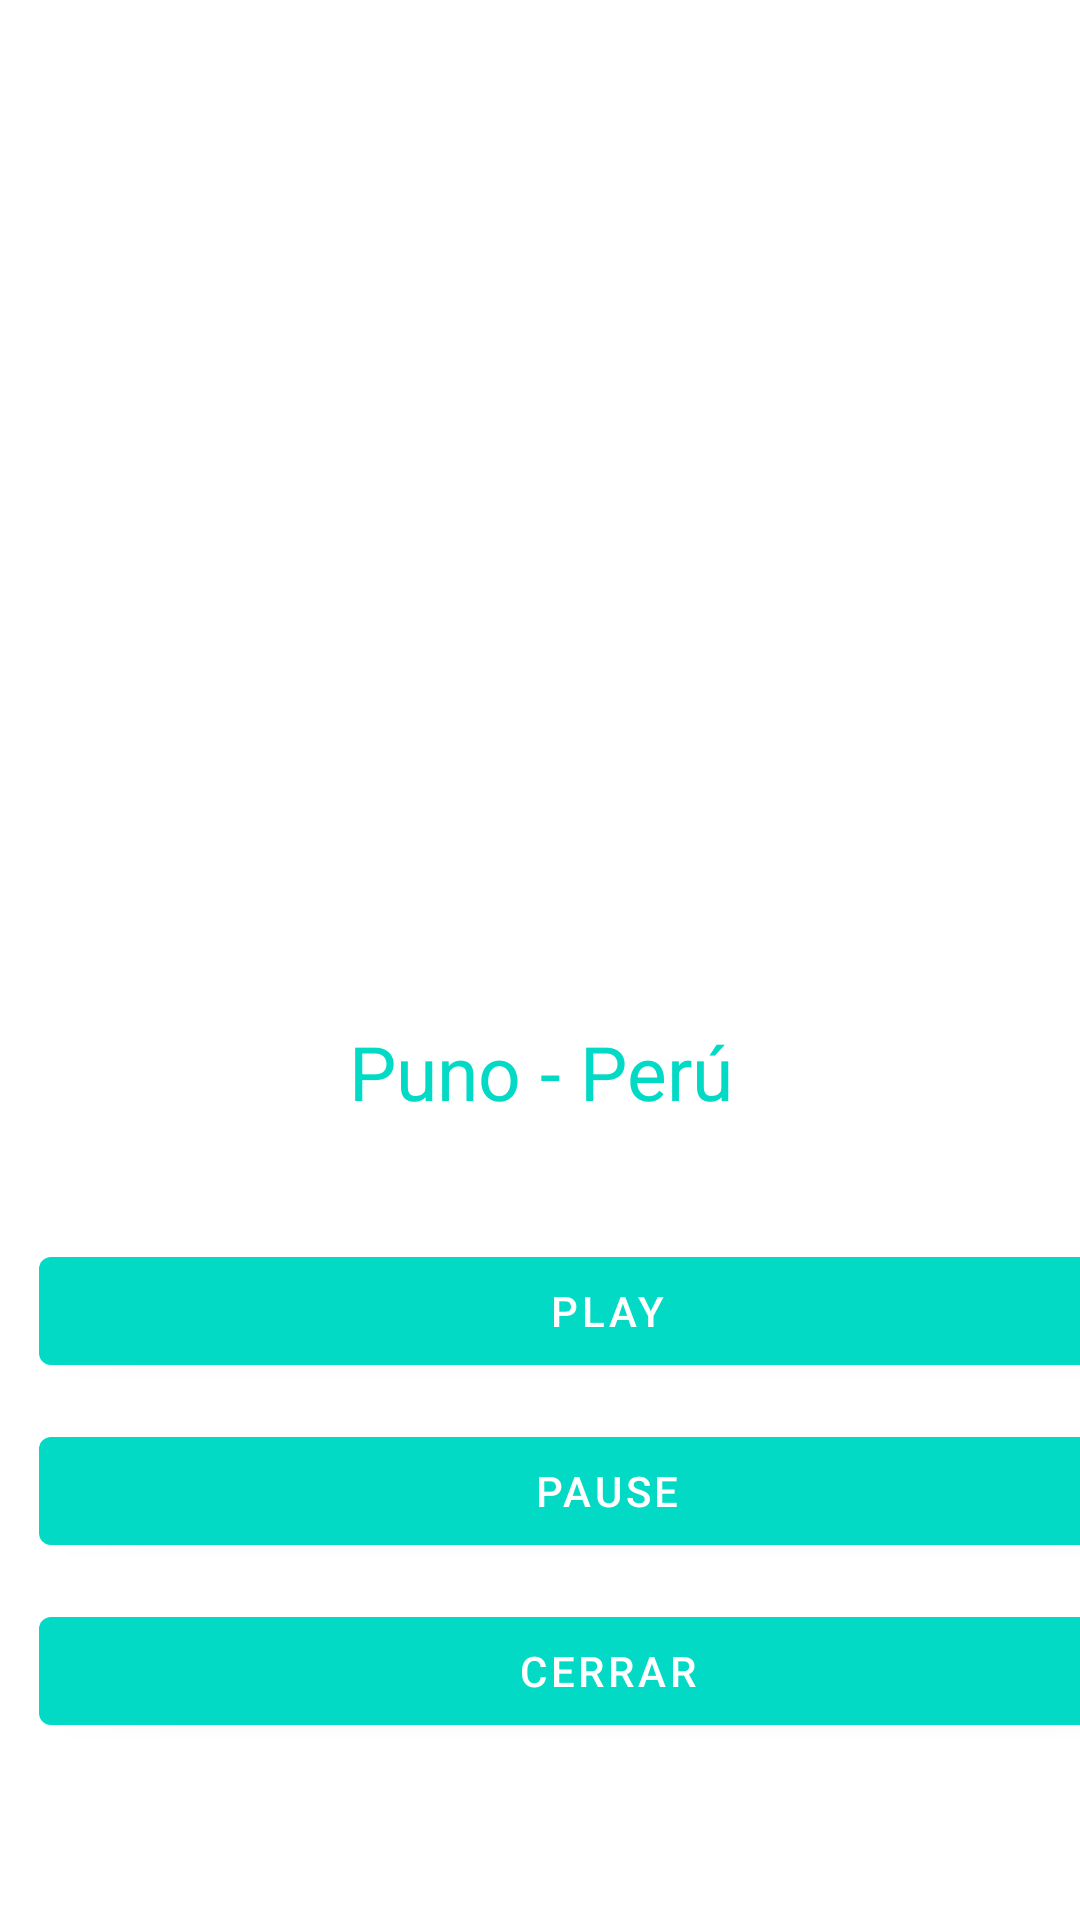

Layout XML and referenced resources for this Android screen:
<!-- AndroidManifest.xml: application theme Theme.Radiocarabaya -->
<!-- res/layout/fragment_home.xml -->
<?xml version="1.0" encoding="utf-8"?>
<LinearLayout xmlns:android="http://schemas.android.com/apk/res/android"
    xmlns:tools="http://schemas.android.com/tools"
    android:layout_width="match_parent"
    android:layout_height="match_parent"
    android:background="@mipmap/allincapac"
    tools:context=".MainActivity">

    <LinearLayout
        android:layout_width="match_parent"
        android:layout_height="match_parent"
        android:orientation="vertical"
        android:layout_gravity="top">

        <ImageView
            android:id="@+id/album_image"
            android:layout_width="match_parent"
            android:layout_height="200dp"
            android:layout_gravity="top"
            android:layout_margin="50dp"
            android:src="@mipmap/ic_radio_launcher" />

        <TextView
            android:id="@+id/title"
            android:layout_width="match_parent"
            android:layout_height="wrap_content"
            android:gravity="center"
            android:textStyle="bold"
            android:textSize="30sp"
            android:textColor="@color/white"
            android:text="@string/radio_carabaya"
            android:src="@drawable/song_icon" />

        <TextView
            android:id="@+id/CP"
            android:layout_width="match_parent"
            android:layout_height="wrap_content"
            android:text="@string/puno_peru"
            android:textColor="@color/design_default_color_secondary"
            android:gravity="center"
            android:textSize="25sp"
            android:src="@drawable/song_icon" />

        <TextView
            android:id="@+id/Genero"
            android:layout_width="match_parent"
            android:layout_height="wrap_content"
            android:gravity="center"
            android:textColor="@color/white"
            android:text="@string/senal_pueblos"
            android:textSize="20sp"
            android:src="@drawable/song_icon" />

        <Button
            android:id="@+id/buttonPlay"
            android:layout_width="379dp"
            android:layout_height="wrap_content"
            android:layout_marginTop="12dp"
            android:layout_marginStart="13dp"
            android:text="Play" />

        <Button
            android:id="@+id/buttonPause"
            android:layout_width="379dp"
            android:layout_height="wrap_content"
            android:layout_marginTop="12dp"
            android:layout_marginStart="13dp"
            android:gravity="center"
            android:text="Pause" />

        <Button
            android:id="@+id/buttonCloseApp"
            android:layout_width="379dp"
            android:layout_height="wrap_content"
            android:layout_marginTop="12dp"
            android:layout_marginStart="13dp"
            android:gravity="center"
            android:text="Cerrar" />

    </LinearLayout>

</LinearLayout>
<!-- resources referenced by this layout -->
<resources>
  <color name="white">#FFFFFFFF</color>
  <string name="puno_peru">Puno - Perú</string>
  <string name="radio_carabaya">Radio Carabaya</string>
  <string name="senal_pueblos">Señal de los pueblos</string>
  <style name="Theme.Radiocarabaya" parent="Theme.MaterialComponents.DayNight.DarkActionBar">
          
          <item name="colorPrimary">@color/teal_200</item>
          <item name="colorPrimaryVariant">@color/teal_700</item>
          <item name="colorOnPrimary">@color/white</item>
          
          <item name="colorSecondary">@color/teal_200</item>
          <item name="colorSecondaryVariant">@color/teal_700</item>
          <item name="colorOnSecondary">@color/black</item>
          
          <item name="android:statusBarColor">?attr/colorPrimaryVariant</item>
          
      </style>
  <color name="teal_200">#FF03DAC5</color>
  <color name="teal_700">#FF018786</color>
  <color name="black">#FF000000</color>
</resources>
